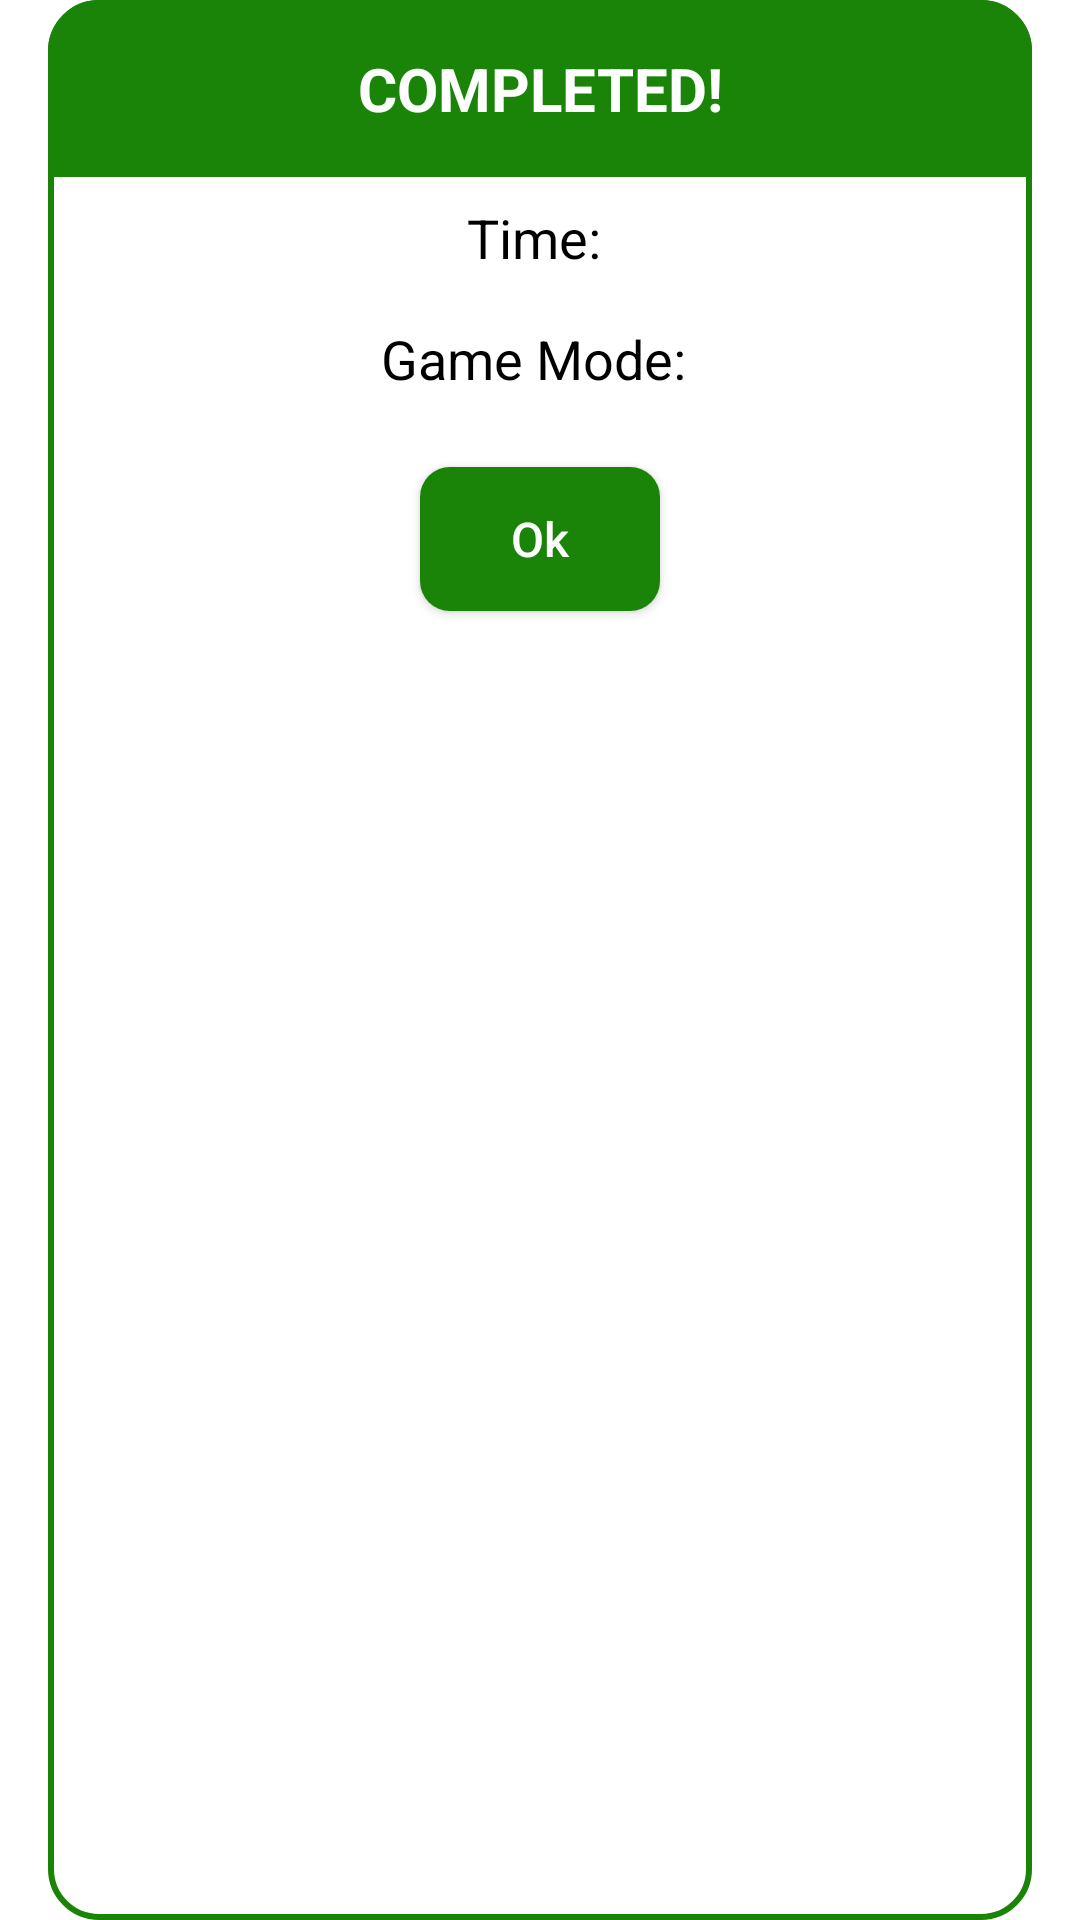

Here is an Android app screen rendered from its layout file. Give the layout XML and the strings, colors and styles it references.
<!-- AndroidManifest.xml: application theme Theme.MyMemoryGame -->
<!-- res/layout/dialog_congratulation.xml -->
<?xml version="1.0" encoding="utf-8"?>
<androidx.constraintlayout.widget.ConstraintLayout xmlns:android="http://schemas.android.com/apk/res/android"
    android:id="@+id/congratulationsDialogLayout"
    android:layout_width="match_parent"
    android:layout_height="wrap_content"
    android:paddingRight="16dp"
    android:paddingLeft="16dp"
    android:background="@android:color/transparent">

    <LinearLayout
        android:layout_width="match_parent"
        android:layout_height="match_parent"
        android:background="@drawable/dialog_bg"
        android:orientation="vertical">

        <TextView
            android:id="@+id/timeOutText"
            android:layout_width="match_parent"
            android:layout_height="wrap_content"
            android:background="@drawable/menu_top_bg"
            android:gravity="center"
            android:padding="16dp"
            android:text="COMPLETED!"
            android:textColor="@color/thirdColor"
            android:textSize="20sp"
            android:textStyle="bold" />

        <TextView
            android:id="@+id/timeText"
            android:layout_width="match_parent"
            android:layout_height="wrap_content"
            android:gravity="center"
            android:padding="8dp"
            android:text="Time: "
            android:textColor="@color/black"
            android:textSize="18sp" />

        <TextView
            android:id="@+id/gameModeText"
            android:layout_width="match_parent"
            android:layout_height="wrap_content"
            android:gravity="center"
            android:padding="8dp"
            android:text="Game Mode: "
            android:textColor="@color/black"
            android:textSize="18sp" />

        <androidx.appcompat.widget.AppCompatButton
            android:id="@+id/okButton"
            android:layout_width="80dp"
            android:layout_gravity="center_horizontal"
            android:layout_height="wrap_content"
            android:layout_margin="16dp"
            android:background="@drawable/menu_item_bg"
            android:text="Ok"
            android:textAllCaps="false"
            android:textColor="@color/thirdColor"
            android:textSize="16sp" />
    </LinearLayout>
</androidx.constraintlayout.widget.ConstraintLayout>
<!-- resources referenced by this layout -->
<resources>
  <color name="black">#FF000000</color>
  <color name="thirdColor">#FFFFFF</color>
  <!-- drawable dialog_bg (drawable) -->
  <?xml version="1.0" encoding="utf-8"?>
  <shape xmlns:android="http://schemas.android.com/apk/res/android">
      <stroke
          android:width="2dp"
          android:color="@color/firstColor" />
      <corners android:radius="16dp" />
      <solid android:color="#FFFFFF" />
  </shape>
  <!-- drawable menu_item_bg (drawable) -->
  <?xml version="1.0" encoding="utf-8"?>
  <selector xmlns:android="http://schemas.android.com/apk/res/android">
  
      <item android:state_pressed="true">
          <shape>
              <corners android:radius="10dp" />
              <solid android:color="#279F12" />
          </shape>
      </item>
  
      <item android:state_pressed="false">
          <shape>
              <corners android:radius="10dp" />
              <solid android:color="@color/firstColor" />
          </shape>
      </item>
  
  </selector>
  <!-- drawable menu_top_bg (drawable) -->
  <?xml version="1.0" encoding="utf-8"?>
  <shape xmlns:android="http://schemas.android.com/apk/res/android">
      <stroke
          android:width="2dp"
          android:color="@color/firstColor" />
      <corners
          android:topLeftRadius="16dp"
          android:topRightRadius="16dp" />
      <solid android:color="@color/firstColor" />
  </shape>
  <style name="Theme.MyMemoryGame" parent="Theme.MaterialComponents.DayNight.NoActionBar">
          
          <item name="colorPrimary">#197E08</item>
          <item name="colorPrimaryVariant">#197E08</item>
          <item name="colorOnPrimary">@color/white</item>
          
          <item name="colorSecondary">@color/teal_200</item>
          <item name="colorSecondaryVariant">@color/teal_700</item>
          <item name="colorOnSecondary">@color/black</item>
          
          <item name="android:forceDarkAllowed" tools:targetApi="q">false</item>
          <item name="android:statusBarColor" tools:targetApi="l">?attr/colorPrimaryVariant</item>
          <item name="android:navigationBarColor" tools:targetApi="l">?attr/colorPrimaryVariant</item>
          
      </style>
  <color name="firstColor">#198407</color>
  <color name="white">#FFFFFFFF</color>
  <color name="teal_200">#FF03DAC5</color>
  <color name="teal_700">#FF018786</color>
</resources>
